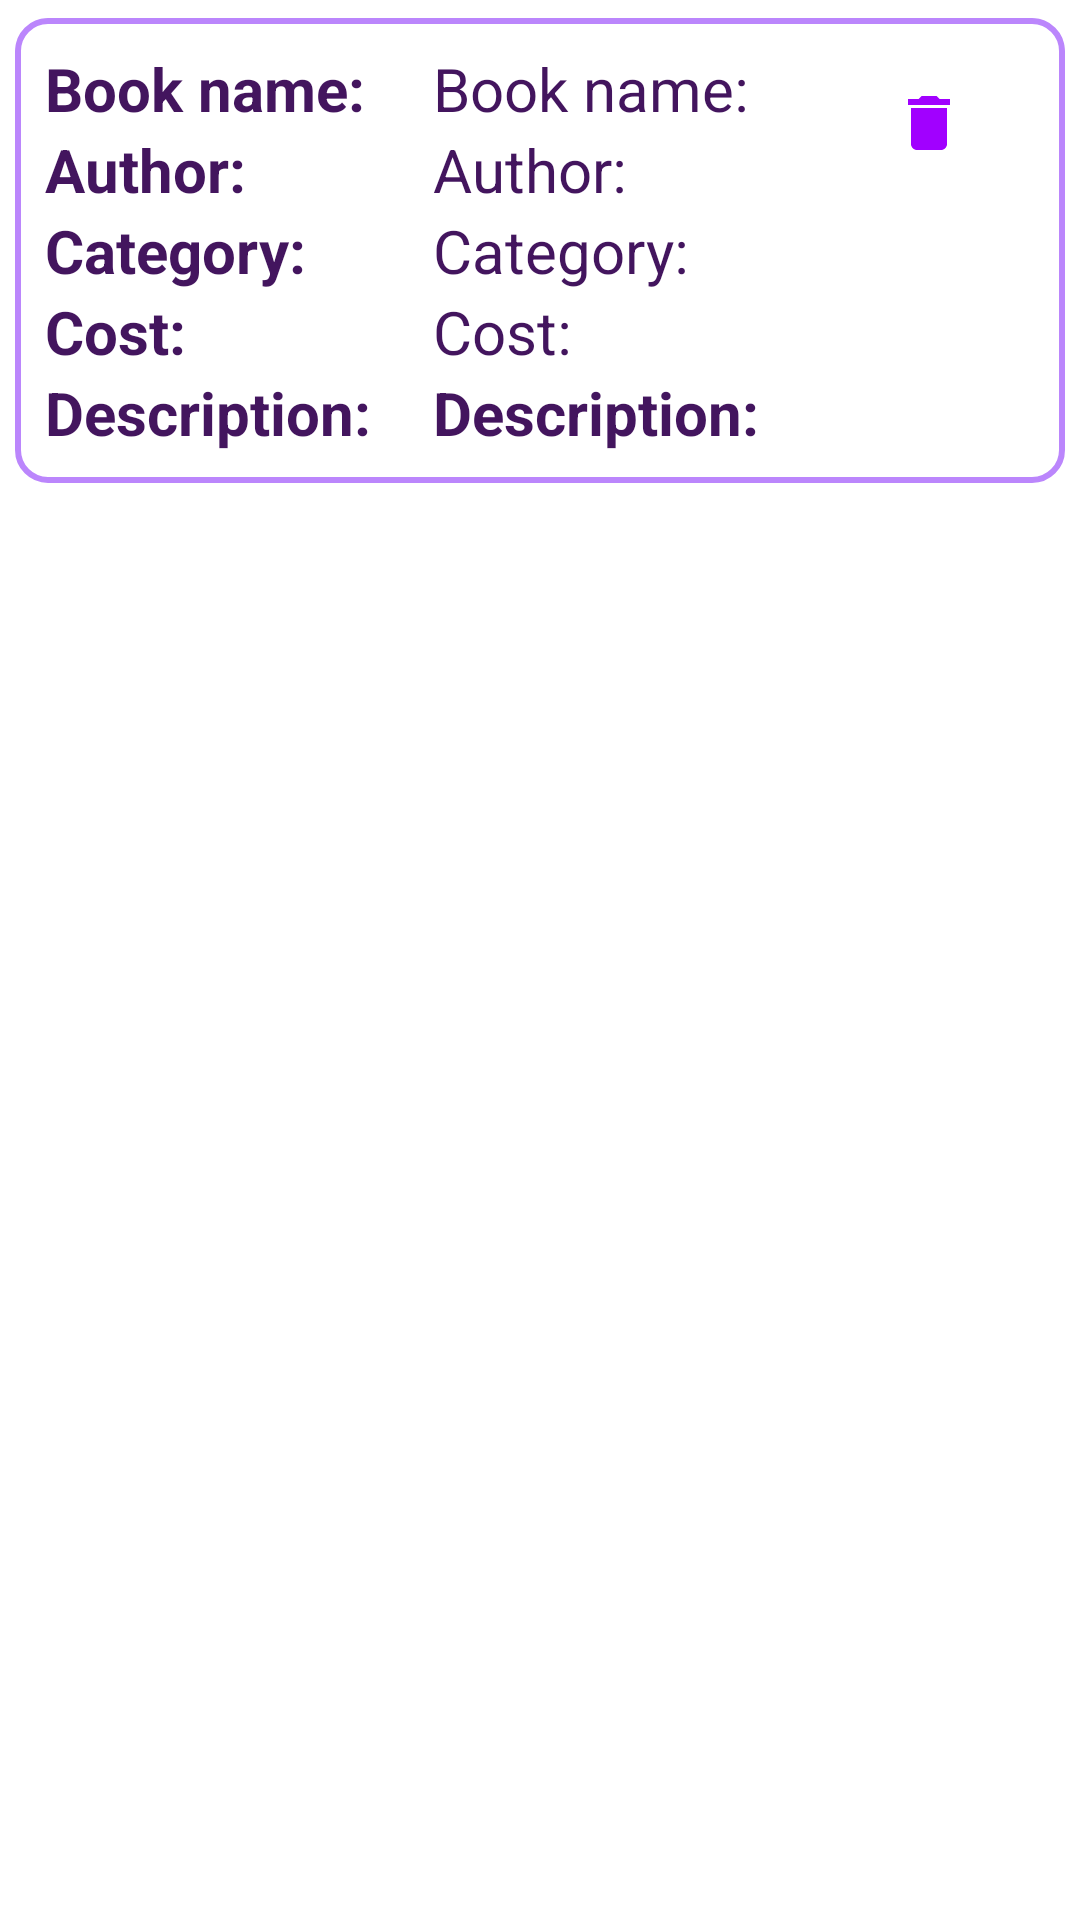

Layout XML and referenced resources for this Android screen:
<!-- AndroidManifest.xml: application theme Theme.BookStore -->
<!-- res/layout/book_row_cart.xml -->
<?xml version="1.0" encoding="utf-8"?>
<androidx.cardview.widget.CardView xmlns:android="http://schemas.android.com/apk/res/android"
    android:layout_width="match_parent"
    android:layout_height="wrap_content"
    xmlns:app="http://schemas.android.com/apk/res-auto"
    android:padding="10dp"
    app:cardUseCompatPadding="true"
    app:cardCornerRadius="10dp"
    app:cardElevation="0dp"
    app:cardBackgroundColor="@color/white">

    <LinearLayout
        android:layout_width="match_parent"
        android:layout_height="wrap_content"
        android:padding="10dp"
        android:orientation="horizontal"
        android:background="@drawable/rounded_form">
        <LinearLayout
            android:id="@+id/names"
            android:layout_width="wrap_content"
            android:layout_height="wrap_content"
            android:layout_weight="1"
            android:orientation="vertical"
            >

            <TextView
                android:layout_width="wrap_content"
                android:layout_height="wrap_content"
                android:textSize="20sp"
                android:text="@string/bookNameTwoDots"
                android:textStyle="bold"
                android:textColor="@color/dark_p"/>

            <TextView
                android:layout_width="wrap_content"
                android:layout_height="wrap_content"
                android:textSize="20sp"
                android:text="@string/authorTwoDots"
                android:textStyle="bold"
                android:textColor="@color/dark_p"/>

            <TextView
                android:layout_width="wrap_content"
                android:layout_height="wrap_content"
                android:textSize="20sp"
                android:text="@string/catTwoDots"
                android:textStyle="bold"
                android:textColor="@color/dark_p"/>

            <TextView
                android:layout_width="wrap_content"
                android:layout_height="wrap_content"
                android:textSize="20sp"
                android:text="@string/costTwoDots"
                android:textStyle="bold"
                android:textColor="@color/dark_p"/>
            <TextView
                android:layout_width="wrap_content"
                android:layout_height="wrap_content"
                android:textSize="20sp"
                android:text="@string/descrTwoDots"
                android:textStyle="bold"
                android:textColor="@color/dark_p"/>

        </LinearLayout>

        <LinearLayout
            android:id="@+id/info"
            android:layout_width="wrap_content"
            android:layout_weight="1"
            android:layout_height="wrap_content"
            android:orientation="vertical"
            android:layout_toEndOf="@id/names">

            <TextView
                android:id="@+id/bookName"
                android:layout_width="wrap_content"
                android:layout_height="wrap_content"
                android:textSize="20sp"
                android:text="@string/bookNameTwoDots"
                android:textColor="@color/dark_p"/>

            <TextView
                android:id="@+id/bookAuth"
                android:layout_width="wrap_content"
                android:layout_height="wrap_content"
                android:textSize="20sp"
                android:text="@string/authorTwoDots"
                android:textColor="@color/dark_p"/>

            <TextView
                android:id="@+id/bookCat"
                android:layout_width="wrap_content"
                android:layout_height="wrap_content"
                android:textSize="20sp"
                android:text="@string/catTwoDots"
                android:textColor="@color/dark_p"/>

            <TextView
                android:id="@+id/bookCost"
                android:layout_width="wrap_content"
                android:layout_height="wrap_content"
                android:textSize="20sp"
                android:text="@string/costTwoDots"
                android:textColor="@color/dark_p"/>
            <TextView
                android:id="@+id/bookDesc"
                android:layout_width="wrap_content"
                android:layout_height="wrap_content"
                android:textSize="20sp"
                android:text="@string/descrTwoDots"
                android:textStyle="bold"
                android:textColor="@color/dark_p"/>

        </LinearLayout>

        <ImageButton
            android:id="@+id/cart"
            android:layout_width="50dp"
            android:layout_height="50dp"
            android:layout_weight="1"
            android:layout_toEndOf="@id/info"
            android:src="@drawable/baseline_delete"
            android:background="@null"/>

    </LinearLayout>




</androidx.cardview.widget.CardView>
<!-- resources referenced by this layout -->
<resources>
  <color name="dark_p">#FF43155E</color>
  <color name="white">#FFFFFFFF</color>
  <!-- drawable baseline_delete (drawable) -->
  <vector android:height="24dp" android:tint="#A100FF"
      android:viewportHeight="24" android:viewportWidth="24"
      android:width="24dp" xmlns:android="http://schemas.android.com/apk/res/android">
      <path android:fillColor="@android:color/white" android:pathData="M6,19c0,1.1 0.9,2 2,2h8c1.1,0 2,-0.9 2,-2V7H6v12zM19,4h-3.5l-1,-1h-5l-1,1H5v2h14V4z"/>
  </vector>
  <!-- drawable rounded_form (drawable) -->
  <?xml version="1.0" encoding="utf-8"?>
  <shape xmlns:android="http://schemas.android.com/apk/res/android">
      <stroke android:color="@color/purple_200" android:width="2dp"></stroke>
      <corners android:radius="10dp"/>
  </shape>
  <string name="authorTwoDots">Author:</string>
  <string name="bookNameTwoDots">Book name:</string>
  <string name="catTwoDots">Category:</string>
  <string name="costTwoDots">Cost:</string>
  <string name="descrTwoDots">Description:</string>
  <style name="Theme.BookStore" parent="Theme.MaterialComponents.DayNight.NoActionBar">
          
          <item name="colorPrimary">@color/black</item>
          <item name="colorPrimaryVariant">@color/black</item>
          <item name="colorOnPrimary">@color/white</item>
          
          <item name="colorSecondary">@color/teal_200</item>
          <item name="colorSecondaryVariant">@color/teal_700</item>
          <item name="colorOnSecondary">@color/black</item>
          
          <item name="android:statusBarColor">?attr/colorPrimaryVariant</item>
          
      </style>
  <color name="purple_200">#FFBB86FC</color>
  <color name="black">#FF000000</color>
  <color name="teal_200">#FF03DAC5</color>
  <color name="teal_700">#FF018786</color>
</resources>
